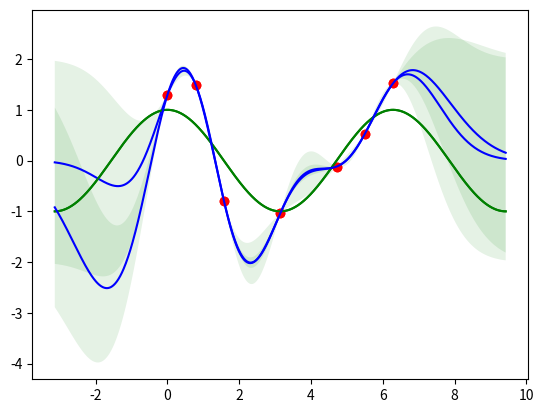
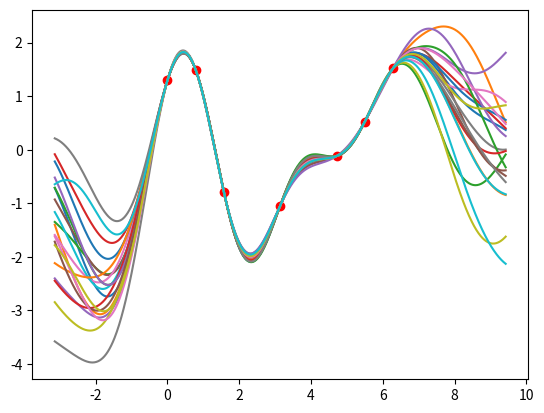

Here is the Python script that generated these plots, in order:
import numpy as np
import pylab as pb
from math import pi
import matplotlib.pyplot as plt
from scipy.spatial.distance import cdist, pdist

def plotGp(l):
    X = np.linspace(-4.0,4.0,2000) # 500 points evenly spaced over [0,1]
    X = X[:,None] # reshape X to make it n*D
    mu = np.zeros((2000)) # vector of the means
    K =  np.exp(-cdist(X, X, 'sqeuclidean')/(l*l))# covariance matrix
    # Generate 20 sample path with mean mu and covariance C
    Z = np.random.multivariate_normal(mu,K,20)
    pb.figure() # open new plotting window
    for i in range(20):
        pb.plot(X[:],Z[i,:])
    title = 'length-scale '+str(l)
    pb.title(title)
    pb.show()

def generateData():
    X = np.array([-pi, -3*pi/4,-pi/2,0, pi/2, 3*pi/4, pi]) + pi
    epsilon = np.sqrt(0.5) * np.random.randn(7)
    Y = np.cos(X)+epsilon
    return (X,Y)

def kernel(X, Y, l=1.):
    return np.exp(-cdist(X, Y, 'sqeuclidean')/(l*l))

def computePosterior(xStar, X, Y,l):
    #Xstar = np.array([xStar])
    Xstar = xStar
    X = X[:,None]
    Xstar = Xstar[:,None]
    k = kernel(Xstar,X,l)
    C = np.linalg.inv(kernel(X,X,l))
    t = Y[:,None]
    mu = np.dot(np.dot(k,C),t)

    c = kernel(Xstar, Xstar,l)
    sigma = c- np.dot(np.dot(k,C),np.transpose(k))
    return mu, sigma

def plotSamplePos():
    X, Y = generateData()
    plotPosterior(X, Y)
    
    x = np.linspace(-1*np.pi, 3*np.pi, 800)
    mu, sigma=computePosterior(x,X,Y,2.)
    print(mu)
    mu = np.reshape(mu,(800,))
    x = x[:,None]
    Z = np.random.multivariate_normal(mu,np.nan_to_num(sigma),20)
    pb.figure() # open new plotting window?
    pb.plot(X,Y,'ro')
    for i in range(20):
        pb.plot(x[:],Z[i,:])
    pb.show()

def plotPosterior(X, Y):
    # plotGp(0.2)
    # X, Y = generateData()
    x = np.linspace(-1*np.pi, 3*np.pi, 800)
    list = np.arange(1.5,2.5,0.5)
    for l in list:
        print(l)
        mu, sigma = computePosterior(x,X,Y,l)
        #plot observations
        plt.plot(X, Y,'ro')
        plt.plot(x,np.cos(x), color = 'green')
        mu = np.reshape(mu, (800,))
        plt.plot(x,mu, color = 'blue')
        upper = mu + 2*np.sqrt(sigma.diagonal())
        lower = mu - 2*np.sqrt(sigma.diagonal())
        ax = plt.gca()
        ax.fill_between(x, upper, lower, facecolor='green', interpolate=True, alpha=0.1)
        #plt.title(title)
        plt.show()

# plotGp(50)
# plotPosterior()
plotSamplePos()